pico-8 play session: hold → + tap 🅾

[t = 1 s] hold → ~1s, tap 🅾 ~2×
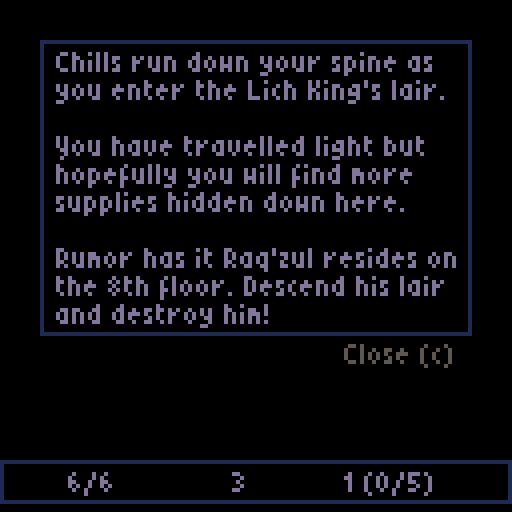
[t = 2 s] hold → ~2s, tap 🅾 ~4×
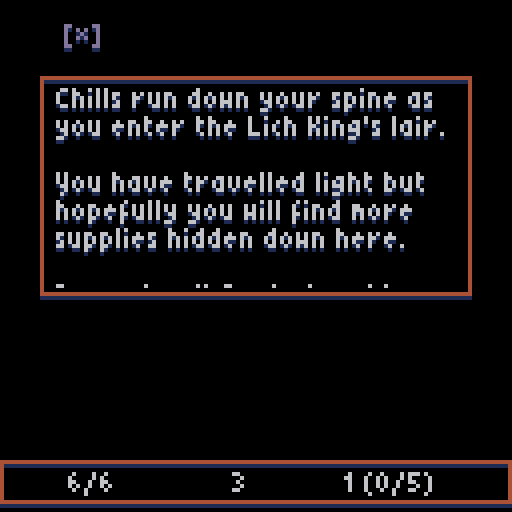
[t = 4 s] hold → ~4s, tap 🅾 ~7×
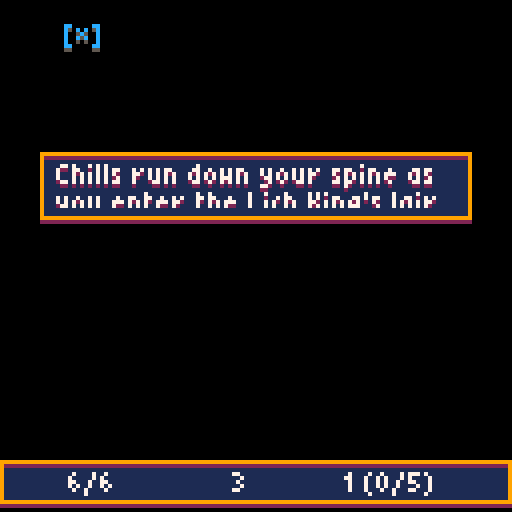
[t = 6 s] hold → ~6s, tap 🅾 ~10×
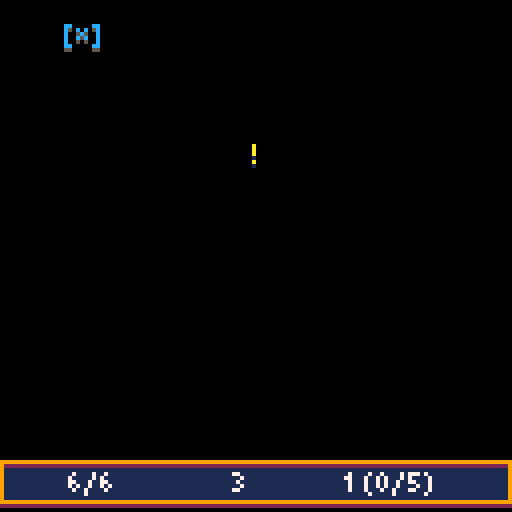
[t = 8 s] hold → ~8s, tap 🅾 ~14×
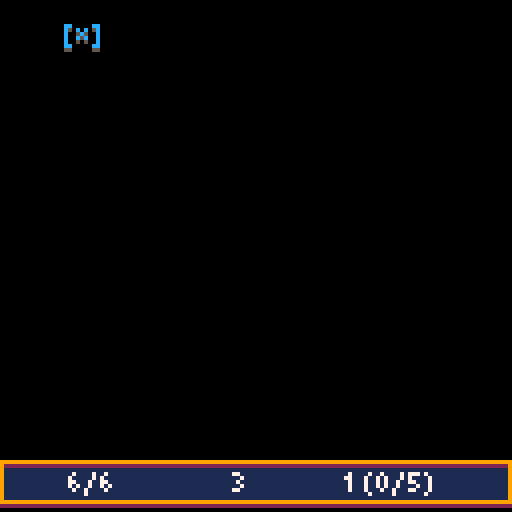

pico-8 cartridge
version 16
__lua__

-- curse of the lich king
-- created by @johanpeitz
-- audio by @gruber_music

-- special thanks to all testers
-- at the megadome discord

-- sorry for uncommented code,
-- had to strip it out to make
-- the whole thing fit! 😐
--  / johan

function _init()
  m_name, m_anim, m_col, m_prop, m_hp, m_atk, m_range, m_sight, m_depth, m_itemchance = explode("hero,a rat,a ghoul,pot,chest,shelves,door,door,altar,gate,lever,gate,spikes,an eyeball,an imp,box,a troll,pot,a skeleton,anvil,body,a toxic rat,a ghost,^raq'zul,well"),explodeval("240,192,224,29,13,15,4,5,25,7,31,9,47,228,244,212,208,27,196,24,11,216,200,248,22"),explodeval("8,8,12,7,7,7,7,7,7,7,7,7,7,14,14,9,3,7,7,7,7,11,7,1,7"),explodeval("0,0,0,1,1,1,1,1,1,1,1,1,1,0,0,0,0,1,0,1,1,0,0,0,1"),explodeval("6,1,6,1,1,1,1,1,1,1,1,1,1,10,10,15,22,1,12,1,1,4,12,45,1"),explodeval("3,1,1,0,0,0,0,0,0,0,0,0,5,0,1,0,3,0,2,0,0,0,1,4,0"),explodeval("1,1,1,1,0,0,0,0,0,0,0,0,0,4,1,1,1,1,1,0,0,1,1,4,0"),explodeval("4,3,3,0,0,0,0,0,0,0,0,0,0,5,3,3,3,0,4,0,0,3,4,5,0"),explodeval("0,1,2,0,0,0,0,0,0,0,0,0,3,5,3,99,6,0,4,0,0,4,7,99,0"),explodeval("0,0,0,4,10,2,0,0,0,0,0,0,0,0,0,0,0,4,0,0,4,0,0,0,0")
  i_name, i_type, i_spr, i_atk, i_heal, i_hpmax, i_depth = explode("apple,carrot,bread,soup,steak,vial,potion,stick,dagger,scimitar,battleaxe,spear,broadsword,club,sword"),explodeval("0,0,0,0,0,0,0,1,1,1,1,1,1,1,1"),explodeval("0,0,0,0,0,0,0,76,92,100,120,104,96,108,124"),explodeval("0,0,0,0,0,0,0,1,2,6,3,7,8,5,4"),explodeval("1,2,5,10,15,0,0,0,0,0,0,0,0,0,0"),explodeval("0,0,0,0,0,1,3,0,0,0,0,0,0,0,0"),explodeval("1,2,3,4,5,2,4,1,2,6,3,7,8,5,4")
  i_trait,i_status={"","cursed ","holy "},explode" , of blight, of confusion, of the basilisk, of the leech"
  dirx,diry=explodeval"-1,1,0,0,-1,1,1,-1",explodeval"0,0,-1,1,1,-1,1,-1"
  dpal,lpal=explodeval"0,0,1,5,1,1,13,6,4,4,9,3,13,5,1,1",explodeval"1,5,4,11,9,13,7,7,14,10,7,7,7,6,15,7"
  _glyphs,_kerning,fdat={},{},[[  0000.0004! 0000.824c" 0000.0168# 0000.0204$ 0001.7490% 0002.1508& 0000.2f40' 0000.004c( 0008.9252) 0005.248a* 0000.5540+ 0000.2e80, 0004.8004- 0000.0e00. 0000.8004/ 0004.a5200 0001.5b501 0001.24d22 0003.95183 0001.c5184 0002.4f685 0001.c6786 0001.56507 0001.29388 0001.55509 0001.4d50: 0000.8204; 0004.8204< 0002.22a0= 0000.71c0> 0000.a888? 0001.0518@ 0001.1b50^a0002.fb50^b0001.d758^c0003.1270^d0001.db58^e0003.9678^f0000.b278^g0003.5270^h0002.df68^i0000.924c^j0005.2492^k0002.d768^l0003.9248^m0002.dfe8^n0002.db58^o0001.5b50^p0000.bb58^q0011.5b50^r0002.bb58^s0001.c470^t0001.24b8^u0003.5b68^v0001.5b68^w0002.ff68^x0002.d568^y000a.6b68^z0003.9538[ 000c.925a\ 0012.2448] 000d.249a^^0000.0150_ 0003.8000` 0000.008aa 0003.5b80b 0001.dac8c 0001.1282d 0003.5ba0e 0001.1e80f 0004.b252g 000e.7b80h 0002.dac8i 0000.920cj 0005.2412k 0002.d748l 0000.924cm 0002.dec0n 0002.dac0o 0001.5a80p 0005.dac0q 0013.5b80r 0000.9740s 0001.a2c2t 0001.12cau 0003.5b40v 0001.5b40w 0002.fb40x 0002.a540y 000e.6b40z 0001.94c2{ 0019.22b0| 0004.924c} 000d.2898~ 0000.1f00^*0000.7bc0]]
  for i=0,#fdat/11 do
    local p=1+i*11
    local char=sub(fdat,p,p+1)
    _glyphs[char],_kerning[char]=
    tonum("0x"..sub(fdat,p+2,p+10)),4
  end
  swap_state(title_state)
end

function level_init()
  make_player()
  pl.depth,pl.win,inventory=1,false,{}
  inventory.items,sleep=0,0
  give_item(make_item(8),true)
  give_item(make_item(1),true)
  hud=add_window(0,115,{" "},128)
  hud.hud=true
  make_new_level()
  music"2"
  if pl.depth==1 then
    add_modal(10,10,
    explode"^chills run down your spine as,you enter the ^lich ^king's lair.,,^you have travelled light but,hopefully you will find more,supplies hidden down here.,,^rumor has it ^raq'zul resides on,the 8th floor. ^descend his lair,and destroy him!"
    ,108)
  end
end

function make_new_level()
  phase,hash,entities,particles,floaters,fog,floater_delay,num_rooms=0,{},{},{},{},{},0,2+pl.depth*2
  for x=0,127 do
    fog[x]={}
    for y=0,31 do
      fog[x][y]=2
      hash[y]={}
    end
  end
  generate_level(num_rooms)
  camtx,camty,move_cam=pl.tx,pl.ty,false
  update_fog()
  if (pl.depth>1) show_alert("^floor "..pl.depth,nil,60).delay=30
end

function make_entities()
  for i=0,127 do
    for j=0,31 do
      local tile=mget(i,j)
      if tile==17 then
        pl.tx,pl.ty=i,j
        add(entities,pl)
      else
        local id=indexof(m_anim,mget(i,j))
        if id>0 then
          if m_prop[id]==1then
            tm=make_prop(id,i,j)
            mset(i,j,1)
          else
            tm=make_mob(id,i,j)
            mset(i,j,1)
          end
          add(hash[tx2hash(tm.tx)],tm)
        end
      end
    end
  end
end

function make_player(tx,ty)
  pl=make_e(1,{
    mob=true,
    fs=2,
    weapon=nil,
    tx=tx, ty=ty,
    logic=player_logic
  })
end

function player_logic(e)
  if e.hp>0 then
    if e.paralyzed>0 then
      phase+=1
      move_anim(e,0,0,0)
    else
      if e.confused>0 then
        next_btn=intrnd(4)
      end
      if next_btn>=0 and next_btn<4 then
        if move_entity(e,dirx[next_btn+1],diry[next_btn+1]) then
          update_fog()
          phase+=1
        end
      elseif next_btn==5 then
        show_inventory()
      end
    end
    next_btn=-1
  else
    if e.hit_count==0 then
      e.hit_count=-1
      add_modal(32,32,{
        "",
        "^killed by "..pl.hit_by.name,
        "on floor "..pl.depth..".",
        ""
      },nil,
function ()
      fadeout()
      swap_state(title_state)
      end)
    end
  end
end

function make_prop(id,tx,ty)
  local p=make_e(id,{
    prop=true,
    tx=tx, ty=ty,
    walkable=false
  })
  p.block_los = id==7 or id==8
  if id==5 or id==9 or id==20 or id==25 then
    p.uf=
function(p)
    if chance(0.03) and not p.used then
      add_rising_particle(p,explodeval"5,6,13,7,12")
    end
    update_entity(p)
  end
end
if id==13 then
  p.trap,p.walkable=true,true
  p.logic=
function(e)
  local m=get_entity(e.tx,e.ty,"mob")
  if m then
    change_entity_hp(m,e,-e.atk)
    e.logic=nil
    e.frames[1]-=1
    sfx"54"
  end
end
end
return p
end

function make_mob(id,tx,ty)
m=make_e(id,{
mob=true,
fs=4,
dir=chance"0.5" and 1 or -1,
tx=tx, ty=ty,
logic=wait_logic
})
if id==15 or id==24 then
m.after_attack=blink
end
return m
end

function confused_logic(e)
local options={}
for i=1,4 do
if is_floor(mget(e.tx+dirx[i],e.ty+diry[i])) then
  add(options,i)
end
end
if #options>0 then
local d=rnd_elem(options)
move_entity(e,dirx[d],diry[d])
e.fc,e.frame=0,0
else
end
if e.confused==0 then
e.logic=chase_logic
end
end

function paralyzed_logic(e)
if e.paralyzed==0 then
e.logic=chase_logic
wait_logic(e)
end
end

function flee_logic(e)
local bdist,bdir=0,0
for i=1,4 do
local dstx=e.tx+dirx[i]
local dsty=e.ty+diry[i]
if is_walkable(dstx,dsty,"move") then
  local dist=distance(pl.tx,pl.ty,dstx,dsty)
  if dist>bdist then
    bdir,bdist=i,dist
  end
end
end
if bdir>0 then
move_entity(e,dirx[bdir],diry[bdir])
e.fc,e.frame=0,0
end
local dist=distance(e.tx,e.ty,pl.tx,pl.ty)
if (dist>e.sight) e.logic=wait_logic
end

function chase_logic(e)
e.attacked=false
local cansee=false
if los(e.tx,e.ty,pl.tx,pl.ty,e.sight) then
e.gx,e.gy=pl.tx,pl.ty
cansee=true
end
local dist=distance(e.tx,e.ty,pl.tx,pl.ty)
local perp=e.tx-pl.tx==0 or e.ty-pl.ty==0
if dist<=e.range and perp and cansee then
if e.id==24 then
  if dist==1 then
    e.atk=5
    change_entity_hp(e,e,2)
  else
    e.atk=1
  end
end
attack_entity(e,pl)
e.attacked=true
local dx=ssgn(pl.tx-e.tx)
local dy=ssgn(pl.ty-e.ty)
move_anim(e,dx,dy,4)
if e.id==22 then
  pl.poisoned+=3
elseif e.id==23 and chance"0.5" then
  pl.paralyzed=2
end
if e.range>1 then
  if e.id==14 or (e.id==24 and dist>1) then
    pl.confused+=2
    sfx"55"
    local x,y=e.tx,e.ty
    for i=0,dist,0.125 do
      add_particle(
      (x+i*dx)*8+3,
      (y+i*dy)*8+3,
      0,0,2+rnd(5),
      explodeval("8,9,10,7")
      )
    end
    sleep=20
  end
end
else
local bdist,bdir=999,intrnd"4"+1
for i=1,4 do
  local dstx,dsty=e.tx+dirx[i],e.ty+diry[i]
  if is_walkable(dstx,dsty,"move") then
    dist=distance(e.gx,e.gy,dstx,dsty)
    if dist<bdist then
      bdir,bdist=i,dist
    end
  end
end
move_entity(e,dirx[bdir],diry[bdir])
e.fc,e.frame=0,0
if e.tx==e.gx and e.ty==e.gy then
  sfx"56"
  add_floater("?",e,10)
  e.logic=wait_logic
end
end
end

function wait_logic(e)
if (distance(e.tx,e.ty,pl.tx,pl.ty)>e.sight) return
if los(e.tx,e.ty,pl.tx,pl.ty,e.sight) then
sfx"57"
add_floater("!",e,10)
e.gx,e.gy,e.logic=pl.tx,pl.ty,chase_logic
if (e.id==16) e.logic=flee_logic
end
end

function move_anim(e,dx,dy,dist)
e.mt,e.odist,e.ox,e.oy,e.dx,e.dy=0,dist,dist*dx,dist*dy,dx,dy
if dist!=0 then
e.fc,e.frame=0,0
end
if e.confused>0 then
e.dir=rnd_elem({1,-1})
else
if (dy==0) e.dir=dx<0 and -1 or 1
end
end

function tx2hash(tx)
return flr(tx/8)
end

function addhash(e)
add(hash[tx2hash(e.tx)],e)
end

function delhash(e)
del(hash[tx2hash(e.tx)],e)
end

function move_entity(e,dx,dy)
local dstx,dsty=e.tx+dx,e.ty+dy
local tile=mget(dstx,dsty)
if is_walkable(dstx,dsty,"move") then
delhash(e)
e.tx,e.ty=dstx,dsty
addhash(e)
move_anim(e,dx,dy,-8)
sfx(62+e.t%2)
return true
elseif e==pl then
move_anim(e,dx,dy,3)
if interact(e,dstx,dsty) then
  return true
end
sfx"37"
end
return false
end

function is_walkable(tx,ty,mode)
local tile=mget(tx,ty)
if mode=="los" then
if not fget(tile,1) then
  local e=get_entity(tx,ty)
  if (not e) return true
  if (e.block_los) return false
  return true
end
return false
elseif mode=="move" then
if not fget(tile,0) then
  local e=get_entity(tx,ty,"mob")
  if not e then
    e=get_entity(tx,ty)
    if (not e) return true
    if (e.walkable) return true
  end
end
return false
end
return false
end

function get_entity(tx,ty,typ)
local arr=hash[tx2hash(tx)]
for e in all(arr) do
if e.hp>0 and e.tx==tx and e.ty==ty then
  if typ and not e[typ] then
  else
    return e
  end
end
end
return nil
end

function interact(mob,tx,ty)
local e=get_entity(tx,ty,"mob")
if (e) return attack_entity(mob,e)
e=get_entity(tx,ty)
if (not e) return false
if (e.used) return false
if e.id==20 then
if not tried_anvil then
  tried_anvil=true
  return add_modal(22,28,explode"^a mighty anvil...,,^spend a turn on this,hefty piece to bestow,a wepaon with special,powers - if you have,the right items.")
end
if pl.weapon==nil then
  show_alert("^equip weapon to alter...")
  return false
elseif pl.weapon.trait!=1 or pl.weapon.status!=1 then
  show_alert("^weapon must be untampered...")
  return false
end
local foods={}
for i=1,8 do
  local itm=inventory[i]
  if itm and itm.type==0 and itm.trait==2 then
    add(foods,itm)
  end
end
if #foods==0 then
  show_alert("^cursed food required...")
  return false
end
discard_item(rnd_elem(foods),true)
if chance(1-0.05*pl.weapon.atk) then
  sfx"32"
  sleep=24
  enchant_item(pl.weapon,true)
  show_alert(item_name(pl.weapon),1).delay=30
else
  sfx"38"
  sleep=10
  show_alert(pl.weapon.name.." shattererd!")
  discard_item(pl.weapon,true)
end
end
if e.id==25 then
if not tried_well then
  tried_well=true
  return add_modal(22,28,explode"^a shallow pool...,,^the strangely clear water,has the power to free,a weapon from its curse.,^it only costs a turn")
end
if not pl.weapon or pl.weapon.trait!=2 then
  show_alert("^dip a cursed weapon in the pool...")
  return false
else
  show_alert("^"..pl.weapon.name.." is no longer cursed!")
  sleep,e.frames[1],e.used,pl.weapon.trait=10,21,true,1
  sfx"46"
end
end
if e.id==9 then
if not tried_altar then
  tried_altar=true
  return add_modal(22,28,explode"^a holy altar...,,^the book on the table has,the answers you need.,^spend a turn here to,identify a mysterious item.")
end
local unids={}
for i=1,8 do
  local itm=inventory[i]
  if itm and not itm.identified then
    add(unids,itm)
  end
end
if #unids>0 then
  local itm=rnd_elem(unids)
  sfx(45+itm.trait)
  sleep,itm.identified=10,true
  show_alert(item_name(itm),3)
else
  show_alert("^nothing to identify...")
  return false
end
end
if e.id==7 or e.id==8 then
sfx(61)
delhash(e)
del(entities,e)
end
for id in all(explodeval"4,5,6,18,21") do
if e.id==id and not e.used then
  local itmid,csnd
  if id==5 then
    csnd,itmid=49,get_depth_item(explodeval("8,9,10,11,12,13,14,15"))
  elseif id==6 then
    csnd=60
    if e.hasitem then
      itmid=get_depth_item({6,7})
    end
  else
    csnd=id==21 and 60 or 50
    if e.hasitem then
      itmid=get_depth_item(explodeval("1,2,3,4,5"))
    elseif chance"0.1" then
      addhash(make_mob(chance(0.7) and 2 or 22,tx,ty))
    end
  end
  if itmid then
    if inventory.items<8 then
      give_item(make_item(itmid))
      e.used=true
    else
      show_alert("^can't carry any more...")
      return sfx"37"
    end
  else
    e.used=true
  end
  if e.used then
    sfx(csnd)
    e.frames[1]-=1
    if (id==4 or id==18 or id==21) e.walkable=true
  end
end
end
return true
end

function get_depth_item(selection)
local pool={}
for id in all(selection) do
if (i_depth[id]<=pl.depth) add(pool,id)
end
return rnd_elem(pool)
end

function win_game()
music"-1"
sfx"6"
for i=1,50 do
flip()
end
fadeout()
music"23"
add_modal(8,24,
explode("^as the ^lich king lets out a final;scream, something shifts in the;air. ^you feel lighter, as if an;invisible burden has lifted.;;^raq'zul is defeated and you;return to the surface knowing;that the world has become;a better place.",";")
,112,
function ()
pl.win=false
music"-1"
fadeout()
swap_state(title_state)
end
)
end

function add_floater(str,e,c,delay)
if (delay) floater_delay+=delay
add(floaters,{
str=str,
e=e,
dy=1,
oy=0,
c=c,
life=25,
delay=floater_delay
})
if (not delay) floater_delay+=2
end

function level_update()
if sleep==0 then
if phase==0 then
pl.logic(pl)
elseif phase==2 then
if mget(pl.tx,pl.ty)==16 then
  sfx"53"
  fadeout()
  pl.depth+=1
  return make_new_level()
elseif pl.win then
  win_game()
else
  for e in all(entities) do
    if not e.trap and e!=pl and e.hp>0 and e.logic then
      update_entity_status(e)
      e.logic(e)
    end
  end
  for e in all(entities) do
    if (e.trap and e.logic) e.logic(e)
  end
  phase+=1
  if pl.confused>0 or pl.paralyzed>0 then
    sleep=20
  end
end
end
if phase==3 then
local atk,move_on=false,true
for e in all(entities) do
  if (e.mt<1) move_on=false
  if (e.attacked) atk=true
end
if (not atk or move_on) phase+=1
end
else
sleep-=1
end
for e in all(entities) do
if e.uf(e) then
if e==pl and phase==1 then
  phase+=1
end
end
end
if phase>3 then
sort(entities,"ty")
phase=0
update_entity_status(pl)
end
for p in all(particles) do
if (p.uf) p.uf(p)
p.life-=1
if (p.life<=0) del(particles,p)
end
if (floater_delay>0) floater_delay-=1
for f in all(floaters) do
if f.delay>0 then
f.delay-=1
else
f.oy-=f.dy
f.dy*=0.8
f.life-=1
if (f.life<=0) del(floaters,f)
end
end
end

function level_draw()
local dz=2
if pl.tx<camtx-dz then
camtx-=1
move_cam=true
elseif pl.tx>camtx+dz then
camtx+=1
move_cam=true
elseif pl.ty<camty-dz then
camty-=1
move_cam=true
elseif pl.ty>camty+dz then
camty+=1
move_cam=true
end
if move_cam then
camera((camtx-8)*8+pl.ox+4,
(camty-8)*8+pl.oy+4)
else
camera((camtx-8)*8+4,
(camty-8)*8+4)
end
if (pl.ox==0 and pl.oy==0) move_cam=false
cls()
fmap(camtx-8,camty-8)
for e in all(entities) do
e.df(e)
end
for p in all(particles) do
pset(p.x,p.y,rnd_elem(p.c))
end
for f in all(floaters) do
if f.delay==0 then
pr(f.str,
f.e.tx*8-tlen(f.str)/2+4+f.e.ox,
f.e.ty*8-4+f.oy+f.e.oy,
f.c,1)
end
end
camera()
spr(174,1,0,2,2)
local col,btny=12,6
if inventory.items==8 then
btny+=sin(time())+1
col=8
end
if pl.hp>0 and not modal_top then
pr("[*]",16,7,5 )
pr("[*]",16,btny,col )
end
end
last_pal=0

function set_pal(p)
if (p==last_pal) return
if not p then
pal()
pal(14,1)
else
for i=1,16 do
pal(i-1,p[i])
end
end
last_pal=pal
end

function fmap(tx,ty)
for x=tx,min(127,tx+16) do
for y=ty,min(31,ty+16) do
if x>=0 and y>=0 then
  local fv=fog[x][y]
  if fv==1 then
    set_pal(dpal)
  elseif fv==0 then
    set_pal()
  end
  local tile=mget(x,y)
  if fv!=2 and tile>0 then
    spr(tile,x*8,y*8)
  end
end
end
end
pal()
fillp()
end

function los(x1,y1,x2,y2,sight)
local frst,sx,sy,dx,dy=true
local dist=distance(x1,y1,x2,y2)
if (dist>sight) return false
if (dist==1) return true
if x1<x2 then
sx,dx=1,x2-x1
else
sx,dx=-1,x1-x2
end
if y1<y2 then
sy,dy=1,y2-y1
else
sy,dy=-1,y1-y2
end
local err,e2=dx-dy,nil
while not(x1==x2 and y1==y2) do
if not frst then
if not is_walkable(x1,y1,"los") then
  return false
end
end
frst,e2=false,err+err
if e2>-dy then
err-=dy
x1+=sx
end
if e2<dx then
err+=dx
y1+=sy
end
end
return true
end

function inbounds(tx,ty)
if (tx<0 or ty<0 or tx>=127 or ty>=31) return false
return true
end

function update_fog()
local r,px,py=pl.sight+1,pl.tx,pl.ty
for ty=py-r,py+r do
for tx=px-r,px+r do
if inbounds(tx,ty) then
  if fog[tx][ty]==0 then
    local d=distance(px,py,tx,ty)
    if (d<r+1) fog[tx][ty]=1
  end
  if los(px,py,tx,ty,pl.sight) then
    fog[tx][ty]=0
  end
end
end
end
end
level_state={
init=level_init,
update=level_update,
draw=level_draw
}

function round(x)
  return flr(x+0.5)
end

function chance(x)
  return rnd()<x+0
end

function add_params(src,dst)
  for k,v in pairs(src) do
    dst[k]=v
  end
end

function strchr(str,c)
  for i=1,#str do
    if (sub(str,i,i)==c) return i
  end

  return -1
end

function indexof(a,e)
  for i=1,#a do
    if (a[i]==e) return i
  end

  return -1
end

function ssgn(x)
  return x<0 and -1 or x>0 and 1 or 0
end

function distance(ax,ay,bx,by)
  local dx,dy=ax-bx,ay-by
  return sqrt(dx*dx+dy*dy)
end

function sort(a,p)
  for i=1,#a do
    local j = i
    while j > 1 and a[j-1][p] > a[j][p] do       a[j],a[j-1] = a[j-1],a[j]
      j = j - 1
    end
  end
end

function intrnd(r)
  return flr(rnd(max(0,r)))
end

function rnd_elem(a)
  return a[intrnd(#a)+1]
end

function explode(s,delim)
if (not delim) delim=","
local retval,lastpos={},1
for i=1,#s do
if sub(s,i,i)==delim then
add(retval,sub(s, lastpos, i-1))
i+=1
lastpos=i
end
end
add(retval,sub(s,lastpos,#s))
return retval
end

function explodeval(_arr)
  return toval(explode(_arr))
end

function toval(_arr)
  local _retarr={}
  for _i in all(_arr) do
    add(_retarr,flr(_i+0))
  end
  return _retarr
end

function tlen(str)
  local l,i=0,1

  while i<=#str do
    local char=sub(str,i,i)
    if char=="^" then
      char=sub(str,i,i+1)
      i+=1
    else
      char=char.." "
    end
    l+=_kerning[char]
    i+=1
  end
  return l
end

function pr(str,x0,y0,c1,c2)
local x1,i=x0,1
while i<=#str do
local char=sub(str,i,i)
if char=="\n" then
y0+=7
x1=x0
else
if char=="^" then
  char=sub(str,i,i+1)
  i+=1
else
  char=char.." "
end
local px,k=_glyphs[char],4
for j=1,2 do
  px=shr(px,1)
  if (band(px,0x0.0001)>0) k-=j
end
for y=0,5 do
  for x=0,2 do
    px=shr(px,1)
    if band(px,0x0.0001)>0 then
      pset(x1+x,y0+y,c1)
      if (c2) pset(x1+x,y0+y+1,c2)
    end
  end
end
x1+=k
_kerning[char]=k
end
i+=1
end
end
next_btn, state, next_state, change_state ,fade_progress,fade_pal= -1, {}, {}, false,1,explodeval"0,0,1,5,1,1,13,6,4,4,9,3,13,5,4,4"

function swap_state(_s)
  next_state,change_state =_s,true
end

function _update()
  if next_btn<0 then
    for i=0,5 do
      if (btnp(i)) next_btn=i
    end
  end
  if change_state then
    state, change_state, windows = next_state, false,{}
    state.init()
  end
  if update_windows() then
    state.update()
  end
  if fade_progress>0 then
    fade_progress-=0.075
  end
end

function update_fade()
  for i=0,15 do
    local col,k=i,6*fade_progress
    for j=1,k do
      col=fade_pal[col+1]
    end
    pal(i,col,1)
  end
end

function fadeout()
  while fade_progress<1 do
    fade_progress=min(fade_progress+0.05,1)
    update_fade()
    flip()
  end
end

function _draw()
  state.draw()
  camera()
  draw_windows()
  update_fade()
end

function make_e(id,params)
  local e={
    id=id,
    name=m_name[id],
    col=m_col[id],
    sight=m_sight[id],
    range=m_range[id],
    hp=m_hp[id],
    hpmax=m_hp[id],
    atk=m_atk[id],
    hasitem=chance(m_itemchance[id]/10),
    lvl=1,
    poisoned=0,
    confused=0,
    paralyzed=0,
    t=0,
    mt=0,
    tx=0, ty=0,
    ox=0, oy=0,
    dx=0, dy=0,
    odist=0,
    dir=1,
    xp=0,
    hit_count=0,
    df=draw_entity,
    uf=update_entity,
    fc=0,
    fs=0,
    frame=0,
    frames={m_anim[id]},
  }
  if (params) add_params(params,e)
  if e.mob then
    for i=1,3 do
      add(e.frames,m_anim[id]+i)
    end
  end
  add(entities,e)
  return e
end

function xp_req(lvl)
  local xp=0
  for i=1,lvl do
    local ii=i+1
    xp+=ii*ii-4
  end
  return xp
end

function give_xp(e,xp)
  e.xp+=xp
  floater_delay+=10
  add_floater("+"..xp,e,12)
  while e.xp>=xp_req(e.lvl+1) do
    level_up(e)
  end
end

function level_up(e)
  sfx"52"
  e.lvl+=1
  e.atk+=1
  e.hpmax+=3
  e.hp=pl.hpmax
  floater_delay+=10
  add_floater("^level up",e,12,5)
  add_floater("^a^t^k +1",e,12,25)
  add_floater("^max ^h^p &+3",e,12,25)
  add_floater("^h^p refilled!",e,12,25)
end

function get_dmg(e)
  return e.atk+(e.weapon and e.weapon.atk or 0)
end

function attack_entity(a,d)
  if change_entity_hp(d,a,-get_dmg(a)) then
    if a==pl then
      give_xp(a,1)
      if d.id==16 then
        local itm=make_item(1+intrnd"5",3)
        itm.identified=true
        give_item(itm)
      elseif d.id==24 then
        pl.win,d.frames,d.fc,d.frame=    true,{252},0,0
      end
    end
      sfx"58"
      else
      sfx"59"
      end
      if a.weapon then
        local aws=a.weapon.status
        if aws==2 then
          d.poisoned+=3
        elseif chance"0.5" and aws==3 and d.id!=24 then
          d.confused+=5
          d.logic=confused_logic
        elseif chance"0.3" and aws==4 and d.id!=24 then
          d.paralyzed+=2
          d.logic=paralyzed_logic
        elseif chance"0.3" and aws==5 then
          change_entity_hp(a,a,1)
        end
        if a.weapon.trait==2 then
          a.weapon.atk-=1
        if a.weapon.atk<=0 then
          local itm=a.weapon
          show_alert(itm.name.." shattered!")
          itm.trait=1
          unequip_item(itm,true)
          discard_item(itm,true)
          sfx"38"
      end
    end
  end
  return true
end

function change_entity_hp(de,se,dmg)
de.hp=min(de.hp+dmg,de.hpmax)
de.hit_count,de.hit_by=10,se
if dmg!=0 then
if dmg>0 then
add_floater("+"..dmg,de,11,10)
else
add_floater(""..dmg,de,8)
end
end
if dmg<0 and se.tx then
for i=1,8 do
add_particle(
de.tx*8+2+rnd(4),
de.ty*8+3+rnd(2),
ssgn(de.tx-se.tx)*(1+rnd(1)),
ssgn(de.ty-se.ty)*(0.3+rnd(0.3)),
5+rnd(5),
{de.col},

function(p)
  p.x+=p.dx
  p.dx*=0.8
  p.y+=p.dy
  p.dy+=0.1
end
)
end
end
if de==pl and pl.hp<=0 then
sfx"51"
music"24"
pl.hit_count,pl.fs,pl.frames=100,5,explodeval"232,232,232,232,232,232,232,232,233,234,235"
end
return de.hp<=0
end

function blink(e)
if (e.hp<=0) return
for i=0,7 do
add_rising_particle(e,explodeval"15,15,14,7")
end
delhash(e)
local moved=false
while not moved do
local dx,dy=intrnd"7"-3,intrnd"7"-3
local dstx,dsty=e.tx+dx,e.ty+dy
if is_floor(mget(dstx,dsty)) and is_walkable(dstx,dsty,"move") then
e.tx+=dx
e.ty+=dy
e.logic,moved=chase_logic,true
end
end
addhash(e)
end

function add_particle(x,y,dx,dy,life,c,uf)
add(particles,{
x=x,y=y,
dx=dx or 0,
dy=dy or 0,
life=life,
c=c,
uf=uf
})
end

function update_entity_status(e)
  if e.poisoned>0 then
    e.poisoned-=1
    change_entity_hp(e,e,-1)
    e.hit_by={name="poison"}
  end
  if e.paralyzed>0 then
    e.paralyzed-=1
  end
  if e.confused>0 then
    e.confused-=1
  end
end

function update_entity(e)
if (e.mt<=1) e.mt+=0.125
if e==pl then
if e.mt<=1 then
e.ox, e.oy = e.dx*e.odist*(1-e.mt), e.dy*e.odist*(1-e.mt)
end
else
e.ox*=0.5
e.oy*=0.5
end
if e.hit_count>0 then
e.hit_count-=1
else
if e.hp<=0 then
delhash(e)
del(entities,e)
end
end
if e.t%8==0 and e.poisoned>0 then
add_rising_particle(e,explodeval"3,11,10,5")
end
if e.mt>=1 and e.attacked then
if e.after_attack then
e.after_attack(e)
e.attacked=false
end
end
update_entity_anim(e)
return e.mt>=1
end

function add_rising_particle(e,cols)
add_particle(
e.tx*8+1+rnd(6)+e.ox,
e.ty*8+rnd(6)+e.oy,
0,-0.1-rnd(0.2),
30+rnd(20),
cols,

function(p)
p.y+=p.dy
end
)
end

function update_entity_anim(e)
  e.t+=1
  e.fc+=1
  if e.fc > e.fs then
    e.frame+=1
    e.fc=0
    if e.frame >= #e.frames then
      e.frame-=1
    end
  end
end

function draw_entity(e)
if (fog[e.tx][e.ty]==2) return
local x,y=e.tx*8+e.ox,e.ty*8+e.oy
if fog[e.tx][e.ty]==1 then
set_pal(dpal)
end
if e.hit_count>0 and e.t%3==0 then
set_pal(lpal)
end
spr(e.frames[1+e.frame],
x, y,
1, 1,
e.dir==-1)
pal()
if e.weapon and e.hp>0 then
spr(e.weapon.spr+e.frame,
x+e.dir, y,
1, 1,
e.dir==-1)
end
if e.hp>0 then
local indicator=""
if (e.confused>0) indicator="?"
if (e.paralyzed>0) indicator="..."
pr(indicator,x+6-2*#indicator,y-6,10)
end
end
windows,modal_top,modal_stack={},nil,{}
s_time=0

function show_alert(txt,hdr,life)
  local w=add_window(0,24,{txt})
  w.x,w.hdr=63-w.w/2,hdr
  w.life=life or 60
  return w
end

function add_modal(x,y,lines,width,on_close)
  local w=add_window(x,y,lines,width)
  w.btn,w.on_close,modal_top=true,on_close,w
  add(modal_stack,w)
end

function add_window(x,y,lines,width)
  local w={x=x,y=y,lines=lines}
  w.h,w.w,w.delay=#lines*7+5,41,0
  for l in all(lines) do
    w.w=max(w.w,tlen(l)+7)
  end
  if (width) w.w=width
    add(windows,w)
  return w
end

function close_modal_top()
  if (modal_top.header) modal_top.header.life=1
  modal_top.life=1
  del(modal_stack,modal_top)
  modal_top=modal_stack[#modal_stack]
end

function update_windows()
if modal_top then
if modal_top.cursor then
if next_btn==2 then
  modal_top.cursor-=1
  s_time=0.25
  sfx"34"
elseif next_btn==3 then
  modal_top.cursor+=1
  s_time=0.25
  sfx"34"
elseif next_btn==5 then
  if modal_top.on_select then
    modal_top.on_select()
  end
end
if modal_top then
  modal_top.cursor=mid(1,modal_top.cursor,#modal_top.lines)
end
end
if next_btn==4 then
sfx"35"
if (modal_top.on_close) modal_top.on_close()
close_modal_top()
end
next_btn=-1
end
return modal_top==nil
end

function draw_windows()
for w in all(windows) do
if w.delay==0 then
local wx,wy,ww,wh=w.x,w.y,w.w,w.h
if w.on_close then
  spr(pl.win and 160 or 144,wx+ww/2-20,wy-10,5,1)
end
rectfill(wx,wy,wx+ww-1,wy+wh-1,1)
rect(wx,wy+1,wx+ww-1,wy+wh-1,2)
rect(wx,wy,wx+ww-1,wy+wh-2,9)
spr(118,wx,wy)
local twy=wy+3
local cx=w.cursor and 4 or 0
if (w.cursor) wx+=8
for i=1,#w.lines do
  local c=7
  if w.cursor==i then
    c=10
    spr(119,wx-5,twy)
  end
  local sx,tw,www=0,tlen(w.lines[i]),ww-4-cx*3
  if tw>www and w.cursor==i and w==modal_top then
    local diff=(www-tw)/2
    sx=diff+round(diff*sin(s_time))
    s_time+=0.008
  end
  clip(wx+cx,wy+3,ww-4-cx*3,wh-6)
  pr(w.lines[i],4+wx+sx,twy,c,2)
  clip()
  twy+=7
end
if w.hdr then
  local hdrs=explodeval"151,4,167,5,183,3"
  spr(hdrs[w.hdr],wx+3,wy-1,hdrs[w.hdr+1],1)
end
if w.hud then
  spr(149,7,118)
  pr(pl.hp.."/"..pl.hpmax,17,118,7)
  spr(165,44,118,2,1)
  pr(""..get_dmg(pl),58,118,7)
  spr(181,74,118,2,1)
  pr(pl.lvl.." ("..pl.xp.."/"..xp_req(pl.lvl+1)..")",86,118,7)
end
if w.life and w.delay==0 then
  if (w.cursor) w.cursor=999
  w.life-=1
  if w.life<0 then
    local diff=w.h/4
    w.y+=diff/2
    w.h-=diff
    if (w.h<8) del(windows,w)
  end
else
  if w.btn then
    pr("^close (c)",wx+ww-32-cx*2,wy+wh+1,12,5)
  end
end
else
w.delay-=1
end
end
end

function unequip_item(itm,skip_snd)
if (not itm) return true
if (itm.trait==2) then
sfx"42"
show_alert(itm.name.." is stuck!",nil,60)
return false
end
if (not skip_snd) sfx"39"
pl.hpmax-=itm.hpmax
itm.equipped,pl.weapon=nil,nil
return true
end

function discard_item(itm,skip_snd)
if itm.equipped then
if not unequip_item(itm) then
return
end
end
if (not skip_snd) sfx"41"
inventory.items-=1
for i=1,8 do
if inventory[i]==itm then
inventory[i]=nil
return
end
end
end

function on_item_select()
local itm,cmd,spend_turn=inventory[modal_stack[1].cursor],modal_top.lines[modal_top.cursor],false
if cmd=="discard" then
discard_item(itm)
elseif cmd=="use" then
use_item(pl,itm)
discard_item(itm,true)
spend_turn=true
elseif cmd=="equip" then
use_item(pl,itm)
elseif cmd=="unequip" then
unequip_item(itm)
end
close_modal_top()
modal_stack[1].lines=get_inventory_text()
if spend_turn then
close_modal_top()
phase+=1
move_anim(pl,0,0,0)
end
end

function on_inv_select()
local itm=inventory[modal_top.cursor]
if itm then
sfx"33"
add_modal(
modal_top.x+8,
modal_top.y+3+modal_top.cursor*6,{
"use",
"discard"
},
50)
if itm.type==1 then
modal_top.lines[1]=itm.equipped and "unequip" or "equip"
end
modal_top.on_select=on_item_select
modal_top.btn=nil
end
end

function show_inventory()
  sfx"36"
  add_modal(16,12,get_inventory_text(),96)
  modal_top.cursor,modal_top.on_select=1,on_inv_select
  modal_top.header=add_window(modal_top.x,
  modal_top.y-10,
  {"^b^a^c^k^p^a^c^k"})
end

function item_name(itm)
  local str="mysterious "..itm.name
  if itm.identified then
    str=i_trait[itm.trait]..itm.name..i_status[itm.status]
  end
  return str
end

function get_inventory_text()
  local lines={}
  for i=1,8 do
    local itm=inventory[i]
    if itm then
      local str=item_name(itm)
      if (itm.equipped) str="$ "..str.." "
        add(lines,str)
      else
        add(lines,"###")
      end
  end
  return lines
end

function bless_item(itm)
  itm.trait=3
  if (itm.heal>0) itm.heal+=1+flr(itm.heal*rnd(0.5))
  if (itm.hpmax>0) itm.hpmax+=1+flr(itm.hpmax*rnd(0.5))
  if (itm.atk>0) itm.atk+=1+flr(itm.atk*rnd(0.5))
end

function curse_item(itm)
  itm.trait=2
  itm.heal=0
  itm.hpmax=0
end

function enchant_item(itm)
  itm.status,itm.atk=intrnd(4)+2,flr(itm.atk*0.7)
end

item_count=0

function make_item(id,trait)
item_count+=1
local itm={
ic=item_count,
name=i_name[id],
spr=i_spr[id],
type=i_type[id],
atk=flr(i_atk[id]+rnd(0.2*i_atk[id])),
heal=i_heal[id],
hpmax=i_hpmax[id],
trait=1,
status=1,
identified=pl.depth<=2 and true or chance"0.2"
}
if not trait then
if chance"0.1" and pl.depth>=4 then
trait=3
elseif chance"0.4" and pl.depth>=2 then
trait=2
end
end
if trait==3 then
bless_item(itm)
elseif trait==2 then
curse_item(itm)
end
if pl.depth>3 and itm.type==1 and chance(trait==2 and 0.3 or 0.1) then
enchant_item(itm)
end
return itm
end

function use_item(e,itm)
if itm.type==0 then
floater_delay+=20
sleep=30
if itm.hpmax!=0 then
add_floater("&+"..itm.hpmax,e,11)
e.hpmax+=itm.hpmax
end
sfx(42+itm.trait)
if itm.trait==2 then
e.hit_by=itm
local r=rnd()
if r<0.2 then
  itm.heal=5
elseif r<0.4 then
  e.poisoned+=3
  show_alert("^b^l^e^h! ^poisonous!").delay=20
elseif r<0.6 then
  e.confused+=4
  show_alert("^feeling dizzy...").delay=20
elseif r<0.8 then
  e.paralyzed+=3
  show_alert("^g^l^u^p! ^can't move!").delay=20
else
  show_alert("^ouf... ^it's rotten!").delay=20
  itm.heal=-1
end
end
change_entity_hp(e,itm,itm.heal)
elseif itm.type==1 then
if unequip_item(e.weapon) then
e.weapon=itm
itm.equipped,itm.identified=true,true
sfx"40"
end
end
end

function get_free_slot()
for i=1,8 do
if (inventory[i]==nil) return i
end
return nil
end

function give_item(itm,hide_msg)
local slot=get_free_slot()
if slot then
if (not hide_msg) show_alert(item_name(itm),5)
inventory[slot]=itm
inventory.items+=1
end
return slot
end

function title_init()
reload()
t,story=0,"  ^to become immortal, the lich\n king ^raq'zul casts a powerful\n   spell. ^draining the world\n     of life and happiness.\n\n  ^brave souls descend into his\n     lair, but none return.\n\n  ^now it is your turn. ^defeat\n ^raq'zul, break the curse, and\n       end the suffering!"
music"0"
end

function title_update()
t+=1
if (t>768) t=0
if next_btn>=4 then
sfx"53"
fadeout()
swap_state(level_state)
end
next_btn=-1
end

function title_draw()
cls""
map(112,0)
spr(139,44,27,5,2)
clip(0,50,128,33)
pr(story,16,86-t/7,6,2)
clip()
fillp"0b0101101001011010.1"
rect(0,50,127,82,0)
fillp()
pr("(*) ^embark",46,104,12,5)
pr("^created by @^johan^peitz\n^audio by @^gruber_^music      v1.2",26,115,5,1)
end
title_state={
init=title_init,
update=title_update,
draw=title_draw
}
floor_weights=explodeval("0,0,0,1,2,2,3,3,3")

function generate_level(num_rooms)
rooms,dropped,removed,size={},0,0,num_rooms
mobs_placed,mobs_to_place=0,xp_req(pl.depth+1)-xp_req(pl.depth)
mobs_per_room=flr(0.5+mobs_to_place/size)-1
t_floor,t_wall,t_door_h,t_door_v=1,48,4,5
memset(0x2000,0,0xfff)
make_room("entry",5+intrnd"3",5+intrnd"3")
make_room"storage"
for i=#rooms,size-1 do
if chance"0.1" then
make_room"storage"
else
make_room"n/a"
end
end
size=#rooms
room_pool={}
add(room_pool, pl.depth<8 and "exit" or "boss")
for i=1,pl.depth/2 do
add(room_pool,"treasure")
end
if (pl.depth>=3) add(room_pool,"shrine")
if (pl.depth>=4) then
add(room_pool,"smithy")
add(room_pool,"pool")
end
while #rooms>0 or #room_pool>0 do
if #rooms==0 and #room_pool>0 then
make_room(room_pool[1])
del(room_pool, room_pool[1])
end
for r in all(rooms) do
if not place_room(r) then
  local dirs=explodeval"1,2,2,2,3,4"
  local rd=rnd_elem(dirs)
  r.x+=dirx[rd]
  r.y+=diry[rd]
  r.dir=rd
else
  del(rooms,r)
end
end
end
while mobs_placed<=mobs_to_place do
place_mob(intrnd"128",intrnd"32")
end
mobs_to_place=mobs_placed+pl.depth-3
while mobs_placed<=mobs_to_place do
place_mob(intrnd"128",intrnd"32",212)
end
auto_tile(48)
make_entities()
wall_fix()
end

function make_room(typ,w,h)
local r=add(rooms,{
x=12,
y=12,
w=5+intrnd(7),
h=5+intrnd(5),
oob=0,
dir=0,
typ=typ,
floor=0
})
r.floor=rnd_elem(floor_weights)
if w then
r.w,r.h=w,h
end
if typ=="boss" then
r.w,r.h=11,8
end
return r
end

function mset_flr(x,y,tile)
if is_floor(mget(x,y)) then
mset(x,y,tile)
return true
end
return false
end

function place_room(r)
local rx,ry,rw,rh=r.x,r.y,r.w,r.h
if ry<0 or ry+rh>31 or
rx<0 or rx+rw>127 then
r.oob+=1
if r.oob>5 then
add(room_pool,r.typ)
del(rooms,r)
dropped+=1
end
return false
end
r.oob=0
for tx=rx+1,rx+rw-2 do
for ty=ry+1,ry+rh-2 do
if mget(tx,ty)!=0 then
  return false
end
end
end
local bg={}
for tx=rx,rx+rw-1 do
bg[tx]={}
for ty=ry,ry+rh-1 do
bg[tx][ty]=mget(tx,ty)
end
end
for tx=rx,rx+rw-1 do
for ty=ry,ry+rh-1 do
local tile=t_floor
if r.floor>0 then
  tile=get_floor(28+4*r.floor)
end
if tx==rx or ty==ry or
tx==rx+rw-1 or
ty==ry+rh-1 then
  tile=t_wall
end
mset(tx,ty,tile)
end
end
if chance"0.4" then
for i=1,rnd(r.w/2) do
local x,y=get_rnd_pos(r)
local tle=27+2*intrnd"2"
if (chance"0.1") tle=11
mset_flr(x,y,tle)
end
end
if pl.depth>=m_depth[13] then
if chance"0.2" then
for i=1,1+rnd(r.w/2) do
  local x,y=get_rnd_pos(r)
  mset_flr(x,y,47)
end
end
end
rcx,rcy=rx+rw/2,ry+rh/2
if r.typ=="entry" then
rset"17"
mset(rcx-1,rcy-1,t_wall)
mset(rcx-1,rcy,t_wall)
elseif r.typ=="boss" then
place_piece(27,rx+2,ry+2)
place_piece(0,rx+6,ry+3)
rset"248"
elseif r.typ=="exit" then
rset"16"
elseif r.typ=="pool" then
rset"22"
elseif r.typ=="smithy" then
rset"24"
mset(rcx-1,rcy,23)
elseif r.typ=="shrine" then
rset"25"
mset(rcx+1,rcy,71)
elseif r.typ=="storage" then
for i=1,rnd(r.w) do
local x,y=get_rnd_pos(r)
mset(x,y,27+2*intrnd"2")
end
for i=1,r.w-2 do
if chance"0.5" then
  mset(rx+i,ry+1,15)
end
end
elseif r.typ=="treasure" then
for i=1,1+rnd(r.w) do
local x,y=get_rnd_pos(r)
mset(x,y,47)
end
rset"13"
elseif rw>=6 and rh>=6 then
local amnt=flr((rw-2)/5)
for ix=0,amnt-1 do
place_piece(2*pl.depth-2+intrnd"14",
rx+1+intrnd"2"+ix*4,
ry+2+intrnd(r.h-7))
end
end
local prev_mobs_placed=mobs_placed
if r.typ!="entry" then
for i=1,mobs_per_room do
local x,y=get_rnd_pos(r)
place_mob(x,y)
end
end
dc,doors=0,get_doors(rx+rw-1,ry,rx+rw-1,ry+rh-1)
door_helper()
doors=get_doors(rx,ry,rx,ry+rh-1)
door_helper()
doors=get_doors(rx,ry+rh-1,rx+rw-1,ry+rh-1)
door_helper()
doors=get_doors(rx,ry,rx+rw-1,ry)
door_helper()
if dc==0 and r.typ!="entry" then
for tx=rx,rx+rw-1 do
for ty=ry,ry+rh-1 do
  mset(tx,ty,bg[tx][ty])
end
end
add(room_pool,r.typ)
mobs_placed=prev_mobs_placed
removed+=1
return true
end
return true
end

function door_helper()
dc+=#doors
place_a_door(doors)
end

function rset(id)
mset(rcx,rcy,id)
end

function place_piece(p,tx,ty)
for x=0,2 do
for y=0,2 do
local op,np=sget(p*3+x,64+y)
if op==15 then
  np=t_wall
else
  np=op+63
end
if np!=t_wall and chance(pl.depth/10) then
  np+=16
end
if op>0 then
  mset(x+tx,y+ty,np)
end
end
end
end

function place_mob(x,y,id)
local mobs={}
for i=2,#m_depth do
if m_prop[i]==0 and m_depth[i]<=pl.depth then
add(mobs,m_anim[i])
end
end
if (not id) then
id=rnd_elem(mobs)
end
if mset_flr(x,y,id) then
mobs_placed+=1
end
end

function get_rnd_pos(r)
return r.x+1+rnd(r.w-2),r.y+1+rnd(r.h-2)
end

function get_floor(offset)
if (chance(0.2)) return t_floor
return offset+rnd_elem({0,1,2})
end

function place_a_door(doors)
local door=rnd_elem(doors)
if (not door) return
mset(door.x,door.y,chance(0.7) and door.tile or t_floor)
del(doors,door)
end

function get_doors(x1,y1,x2,y2)
local ds={}
local sx,sy,dist
if x1==x2 then
dist,sx,sy=y2-y1+1,0,1
else
dist,sx,sy=x2-x1+1,1,0
end
for i=1,dist do
local t1,t2=mget(x1+sy,y1+sx),mget(x1-sy,y1-sx)
if is_floor(t1) and is_floor(t2) then
add(ds,{x=x1,y=y1,tile=(sx==1 and t_door_h or t_door_v)})
end
x1+=sx
y1+=sy
end
return ds
end

function is_floor(id)
if (id==1 or id==2 or (id>=32 and id<=44)) return true
return false
end

function wall_fix()
for i=0,127 do
for j=0,31 do
local t1,t2=mget(i,j),mget(i,j+1)
if fget(t1,7) then
  if (t2==1) mset(i,j+1,2)
  for ii=32,40,4 do
    if (t2>=ii and t2<=ii+2) mset(i,j+1,ii+3)
  end
  if (t2==0) mset(i,j+1,3)
end
end
end
end

function auto_tile(st)
for i=0,127 do
for j=0,31 do
if mget(i,j) ==st then
  local nt,bm=0,explodeval"2,4,1,8"
  for d=1,4 do
    if (fget(mget(i+dirx[d],j+diry[d]),7)) nt+=bm[d]
  end
  mset(i,j,nt+st)
end
end
end
end
